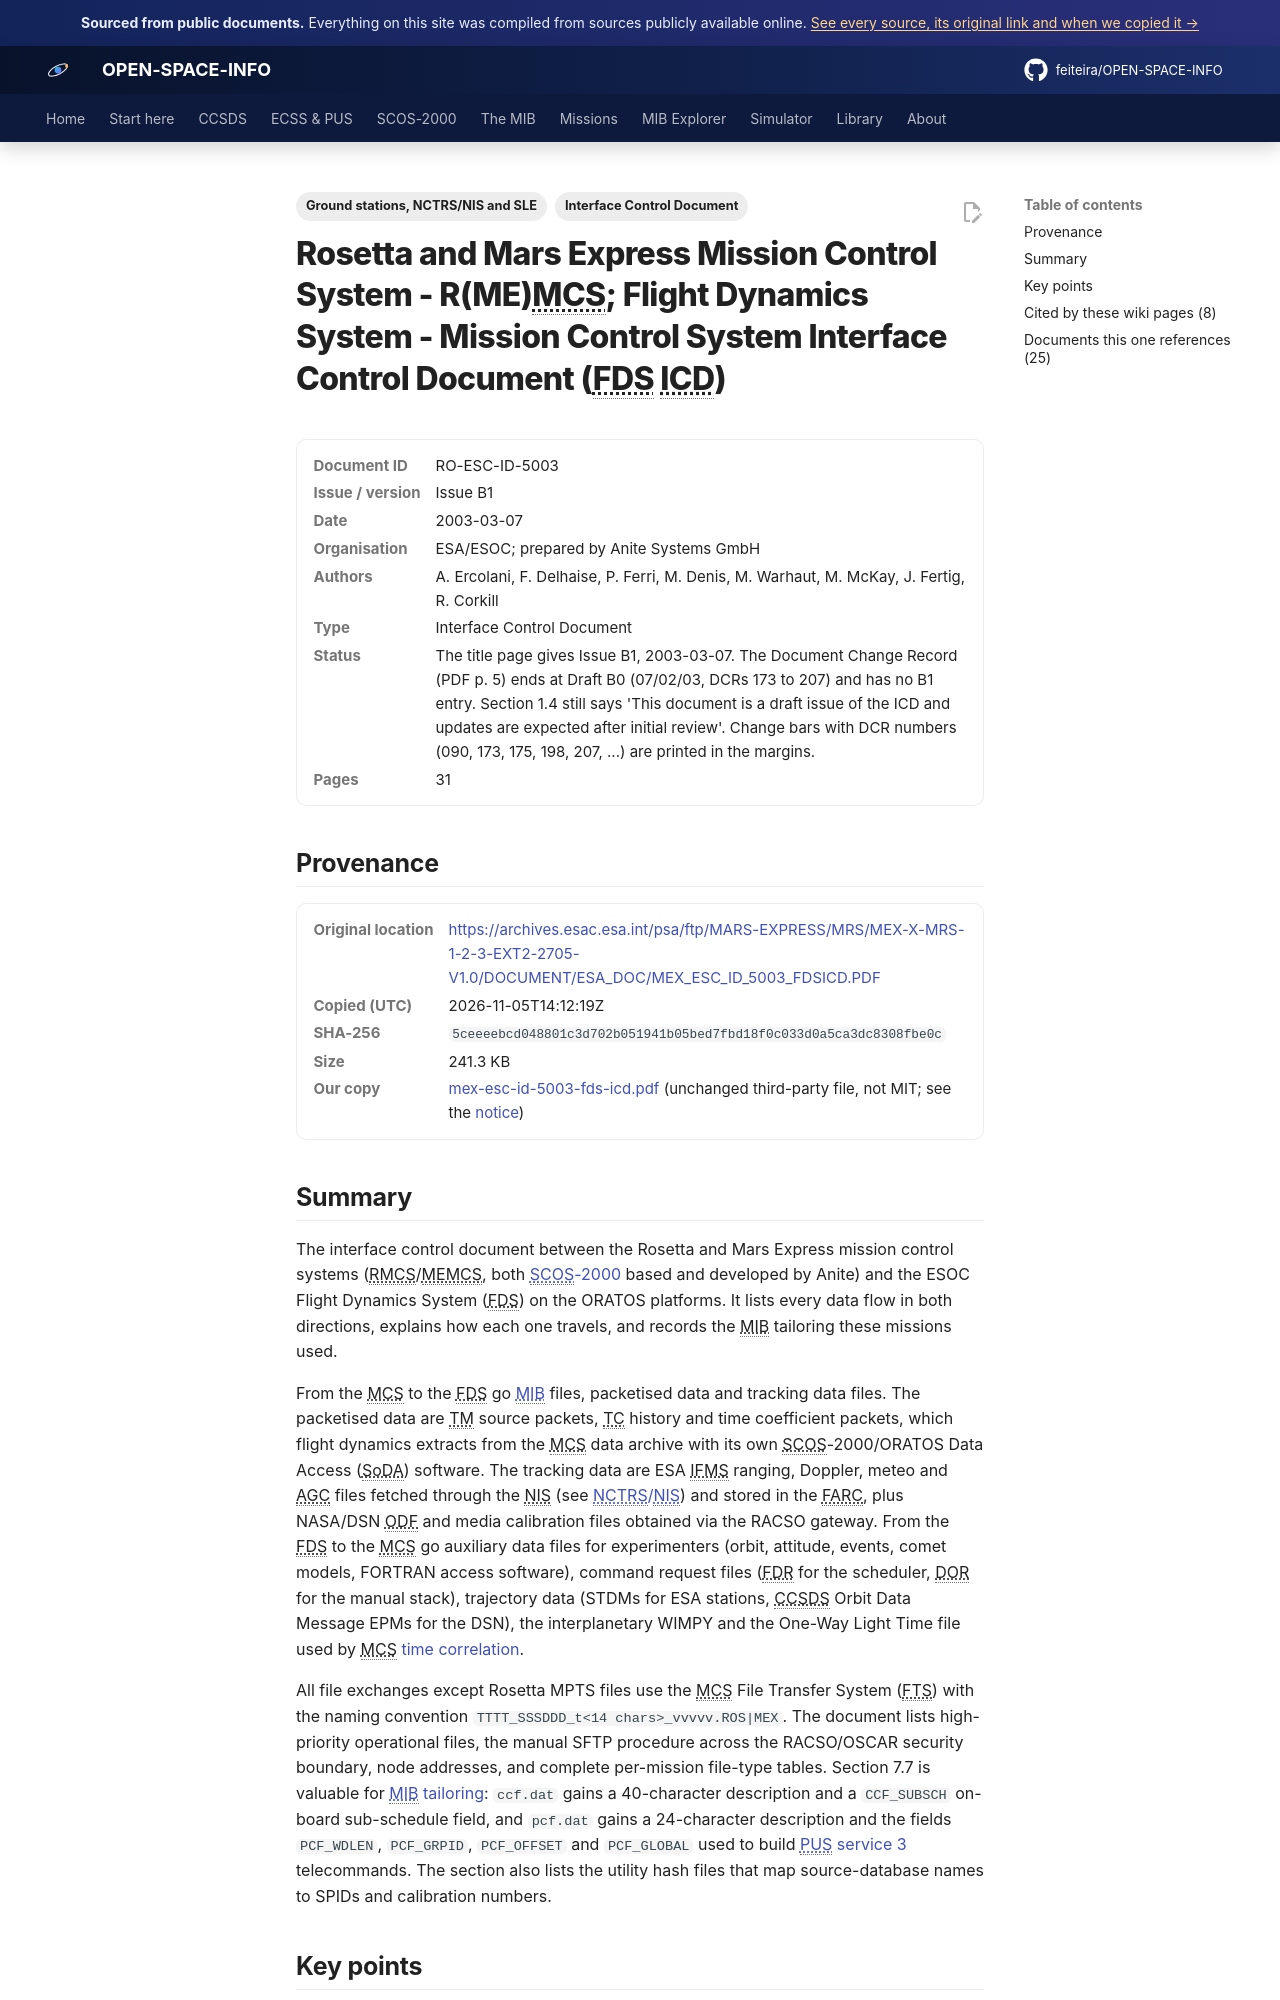

repository: feiteira/OPEN-SPACE-INFO · page: library/mex-esc-id-5003-fds-icd/index.html · generator: mkdocs

---
title: "Rosetta/Mars Express FDS-MCS Interface Control Document"
description: "The interface control document between the Rosetta and Mars Express mission control systems (RMCS/MEMCS, both SCOS-2000(../scos2000/index.md) based and developed by Anite) and the ESOC Flight Dynamics"
tags: ["Interface Control Document", "Ground stations, NCTRS/NIS and SLE"]
sources: [mex-esc-id-5003-fds-icd]
---

# Rosetta and Mars Express Mission Control System - R(ME)MCS; Flight Dynamics System - Mission Control System Interface Control Document (FDS ICD)

<dl class="osi-meta"><dt>Document ID</dt><dd>RO-ESC-ID-5003</dd><dt>Issue / version</dt><dd>Issue B1</dd><dt>Date</dt><dd>2003-03-07</dd><dt>Organisation</dt><dd>ESA/ESOC; prepared by Anite Systems GmbH</dd><dt>Authors</dt><dd>A. Ercolani, F. Delhaise, P. Ferri, M. Denis, M. Warhaut, M. McKay, J. Fertig, R. Corkill</dd><dt>Type</dt><dd>Interface Control Document</dd><dt>Status</dt><dd>The title page gives Issue B1, 2003-03-07. The Document Change Record (PDF p. 5) ends at Draft B0 (07/02/03, DCRs 173 to 207) and has no B1 entry. Section 1.4 still says 'This document is a draft issue of the ICD and updates are expected after initial review'. Change bars with DCR numbers (090, 173, 175, 198, 207, ...) are printed in the margins.</dd><dt>Pages</dt><dd>31</dd></dl>

## Provenance

<dl class="osi-meta"><dt>Original location</dt><dd><a href="https://archives.esac.esa.int/psa/ftp/MARS-EXPRESS/MRS/MEX-X-MRS-1-2-3-EXT2-2705-V1.0/DOCUMENT/ESA_DOC/MEX_ESC_ID_5003_FDSICD.PDF" rel="noopener">https://archives.esac.esa.int/psa/ftp/MARS-EXPRESS/MRS/MEX-X-MRS-1-2-3-EXT2-2705-V1.0/DOCUMENT/ESA_DOC/MEX_ESC_ID_5003_FDSICD.PDF</a></dd><dt>Copied (UTC)</dt><dd>2026-11-05T14:12:19Z</dd><dt>SHA-256</dt><dd><code>5ceeeebcd048801c3d702b051941b05bed7fbd18f0c033d0a5ca3dc8308fbe0c</code></dd><dt>Size</dt><dd>241.3 KB</dd><dt>Our copy</dt><dd><a href="../third-party/nis/mex-esc-id-5003-fds-icd.pdf">mex-esc-id-5003-fds-icd.pdf</a> (unchanged third-party file, not MIT; see the <a href="../third-party/NOTICE/">notice</a>)</dd></dl>

## Summary

The interface control document between the Rosetta and Mars Express mission control systems (RMCS/MEMCS, both [SCOS-2000](../scos2000/index.md) based and developed by Anite) and the ESOC Flight Dynamics System (FDS) on the ORATOS platforms. It lists every data flow in both directions, explains how each one travels, and records the MIB tailoring these missions used.

From the MCS to the FDS go [MIB](../mib/index.md) files, packetised data and tracking data files. The packetised data are TM source packets, TC history and time coefficient packets, which flight dynamics extracts from the MCS data archive with its own SCOS-2000/ORATOS Data Access (SoDA) software. The tracking data are ESA IFMS ranging, Doppler, meteo and AGC files fetched through the NIS (see [NCTRS/NIS](../scos2000/nctrs-nis.md)) and stored in the FARC, plus NASA/DSN ODF and media calibration files obtained via the RACSO gateway. From the FDS to the MCS go auxiliary data files for experimenters (orbit, attitude, events, comet models, FORTRAN access software), command request files (FDR for the scheduler, DOR for the manual stack), trajectory data (STDMs for ESA stations, CCSDS Orbit Data Message EPMs for the DSN), the interplanetary WIMPY and the One-Way Light Time file used by MCS [time correlation](../scos2000/time-correlation.md).

All file exchanges except Rosetta MPTS files use the MCS File Transfer System (FTS) with the naming convention `TTTT_SSSDDD_t<14 chars>_vvvvv.ROS|MEX`. The document lists high-priority operational files, the manual SFTP procedure across the RACSO/OSCAR security boundary, node addresses, and complete per-mission file-type tables. Section 7.7 is valuable for [MIB tailoring](../mib/tailoring.md): `ccf.dat` gains a 40-character description and a `CCF_SUBSCH` on-board sub-schedule field, and `pcf.dat` gains a 24-character description and the fields `PCF_WDLEN`, `PCF_GRPID`, `PCF_OFFSET` and `PCF_GLOBAL` used to build [PUS service 3](../ecss/pus/st03-housekeeping.md) telecommands. The section also lists the utility hash files that map source-database names to SPIDs and calibration numbers.
